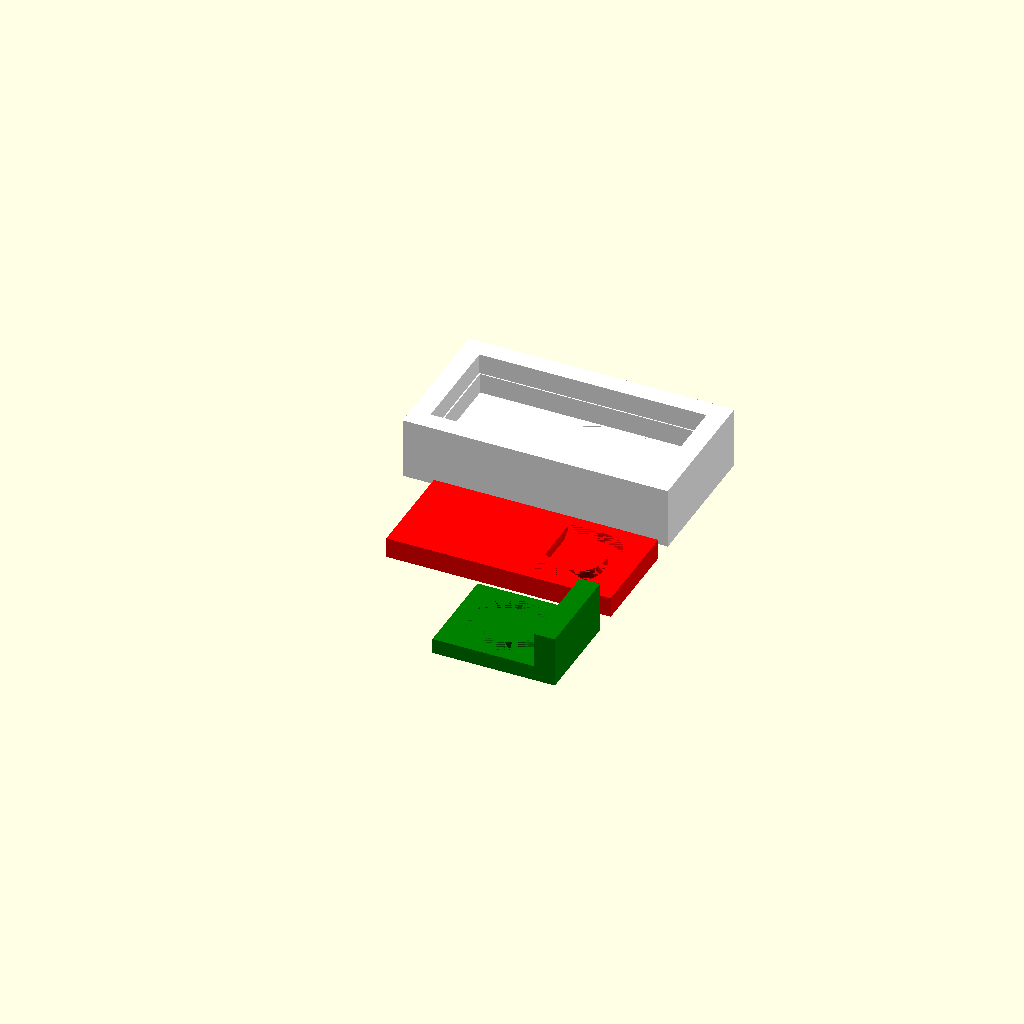
Cell 1 — every parameter at its default value.
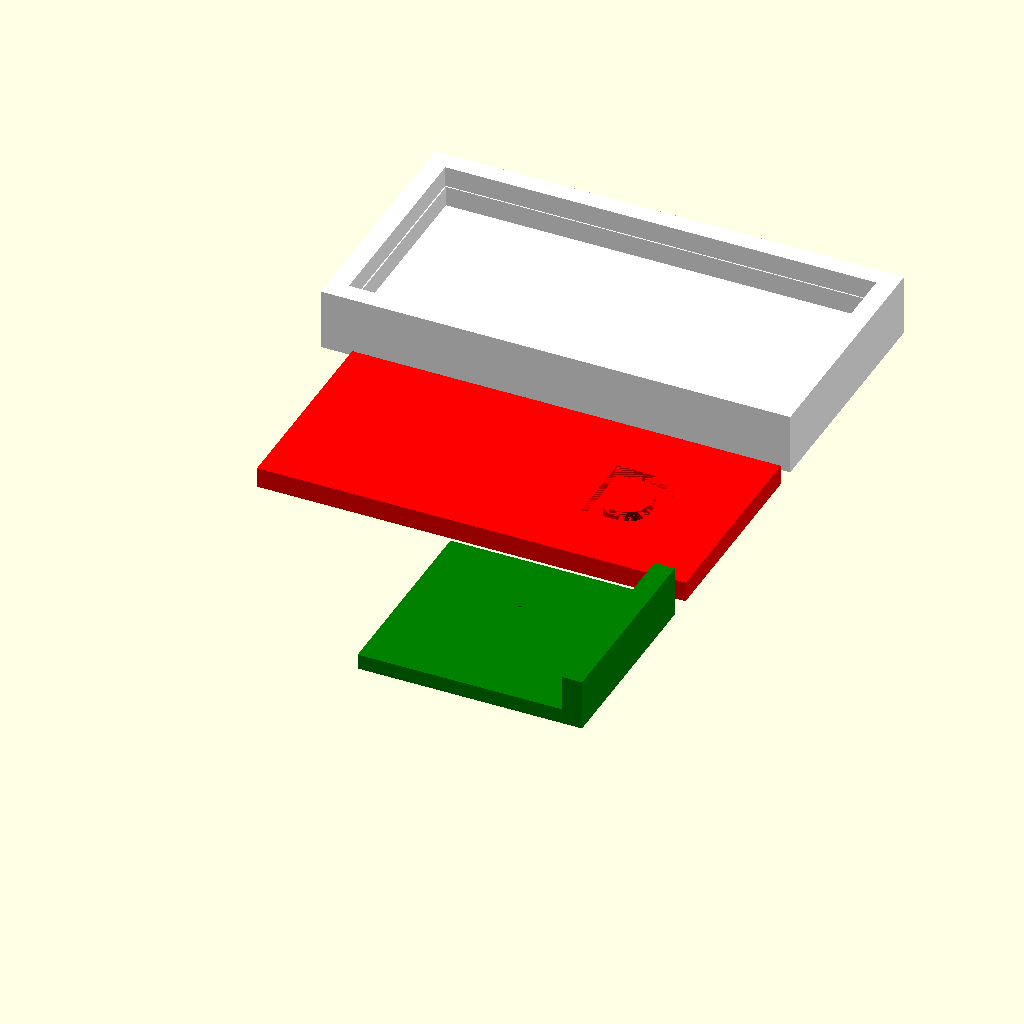
Cell 2 — s set to 20, the other parameters unchanged.
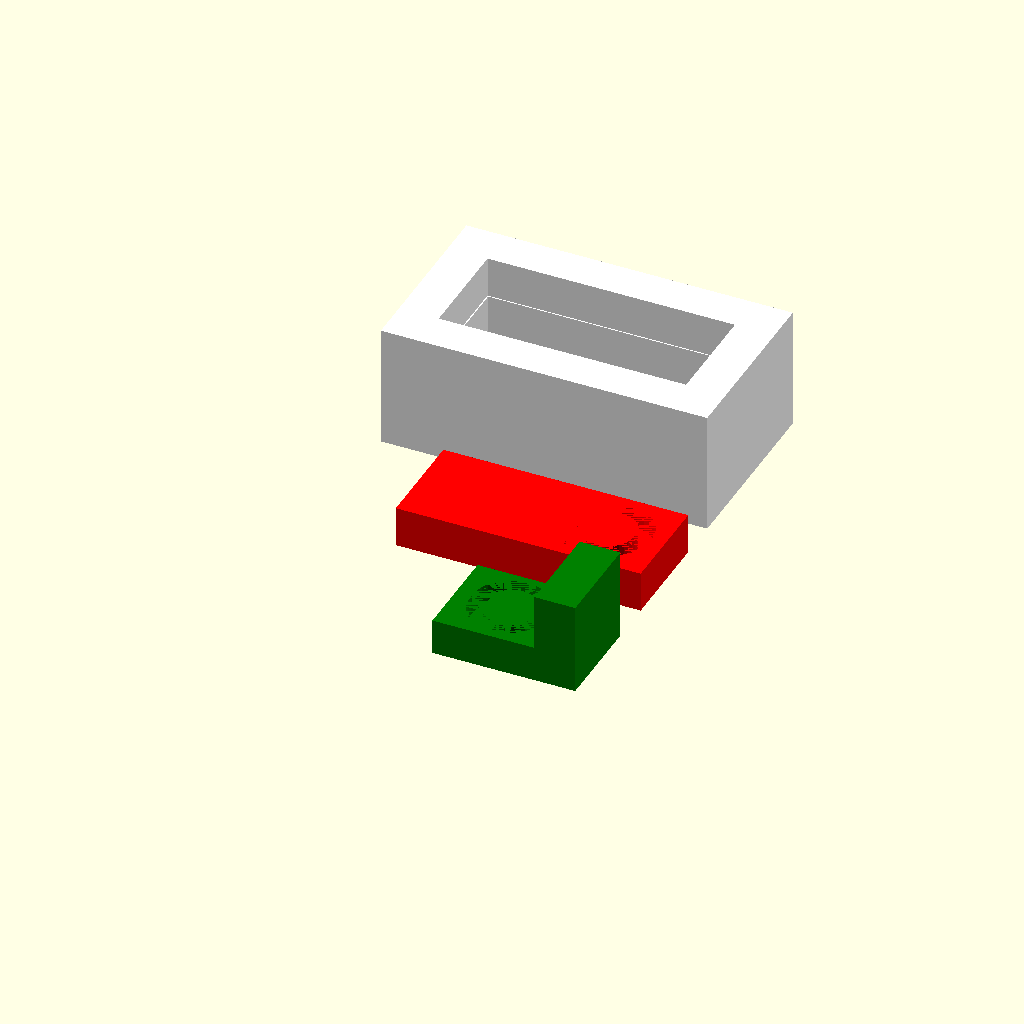
Cell 3: t = 4 (everything else at default).
All cells are drawn from one camera (rotation 55°, 0°, 25°, orthographic, colour scheme Cornfield), so only the parameter changes between them.
OpenSCAD source file inputs/thingiverse/files/thing-2037807/files/TinyGoodBadSign.scad:
//length of green slide, not counting pull handle thickness
s=10;   
//thickness (of walls, pull handle, etc.)
t=2;  
//delta - additional tolerance space between pieces for better snap and slide
d=0.25; 
//Letter for green/good slide. 
good="C";   
//Letter for red/dirty back
bad="D";    
//Font - include styles as desired. 
ff="Liberation Sans:style=Bold";  
//font size - same as or slightly smaller than 's', depending on font
fs=8;  

color("green") {
    difference() {
        translate([-(s/2),-s/2+d]) cube(size=[s,s-2*d,t-2*d],center=false);
        translate([0,0,t/2-2*d]) linear_extrude(height=t/2) text(good, font=ff, size=fs, valign="center", halign="center");
    }
    translate([s/2,-s/2+d,0]) cube(size=[t,s-2*d,2*t+1],center=false);
}

color("red") {
    difference() {
        translate([-(3*s/2),s/2+t,0]) cube(size=[2*s+t,s,t],center=false);
        translate([t,s+t,t/2]) linear_extrude(height=t/2) text(bad, font=ff, size=fs, valign="center", halign="center");
    }
}

color("white") {
    difference() {
        translate([-(3*s/2+2*t),(3*s/2+2*t),0]) cube(size=[2*s+3*t,s+2*t,3*t],center=false);
        translate([-(3*s/2+t),(3*s/2)+3*t,t]) cube(size=[2*s+t,s,2*t],center=false);
        translate([-(3*s/2+t+d/2),(3*s/2)+3*t-d/2,2*t]) cube(size=[2*s+t+d,s+d,2*t],center=false);
        translate([-s/2-t+2*d,3*s/2+3*t+d,0]) cube(size=[s+t-2*d,s-2*d,t],center=false);
    }
}
Parameter table extracted from the source (name, type, default, range or options):
s: number, default 10
t: number, default 2
d: number, default 0.25
good: string, default "C"
bad: string, default "D"
ff: string, default "Liberation Sans:style=Bold"
fs: number, default 8
